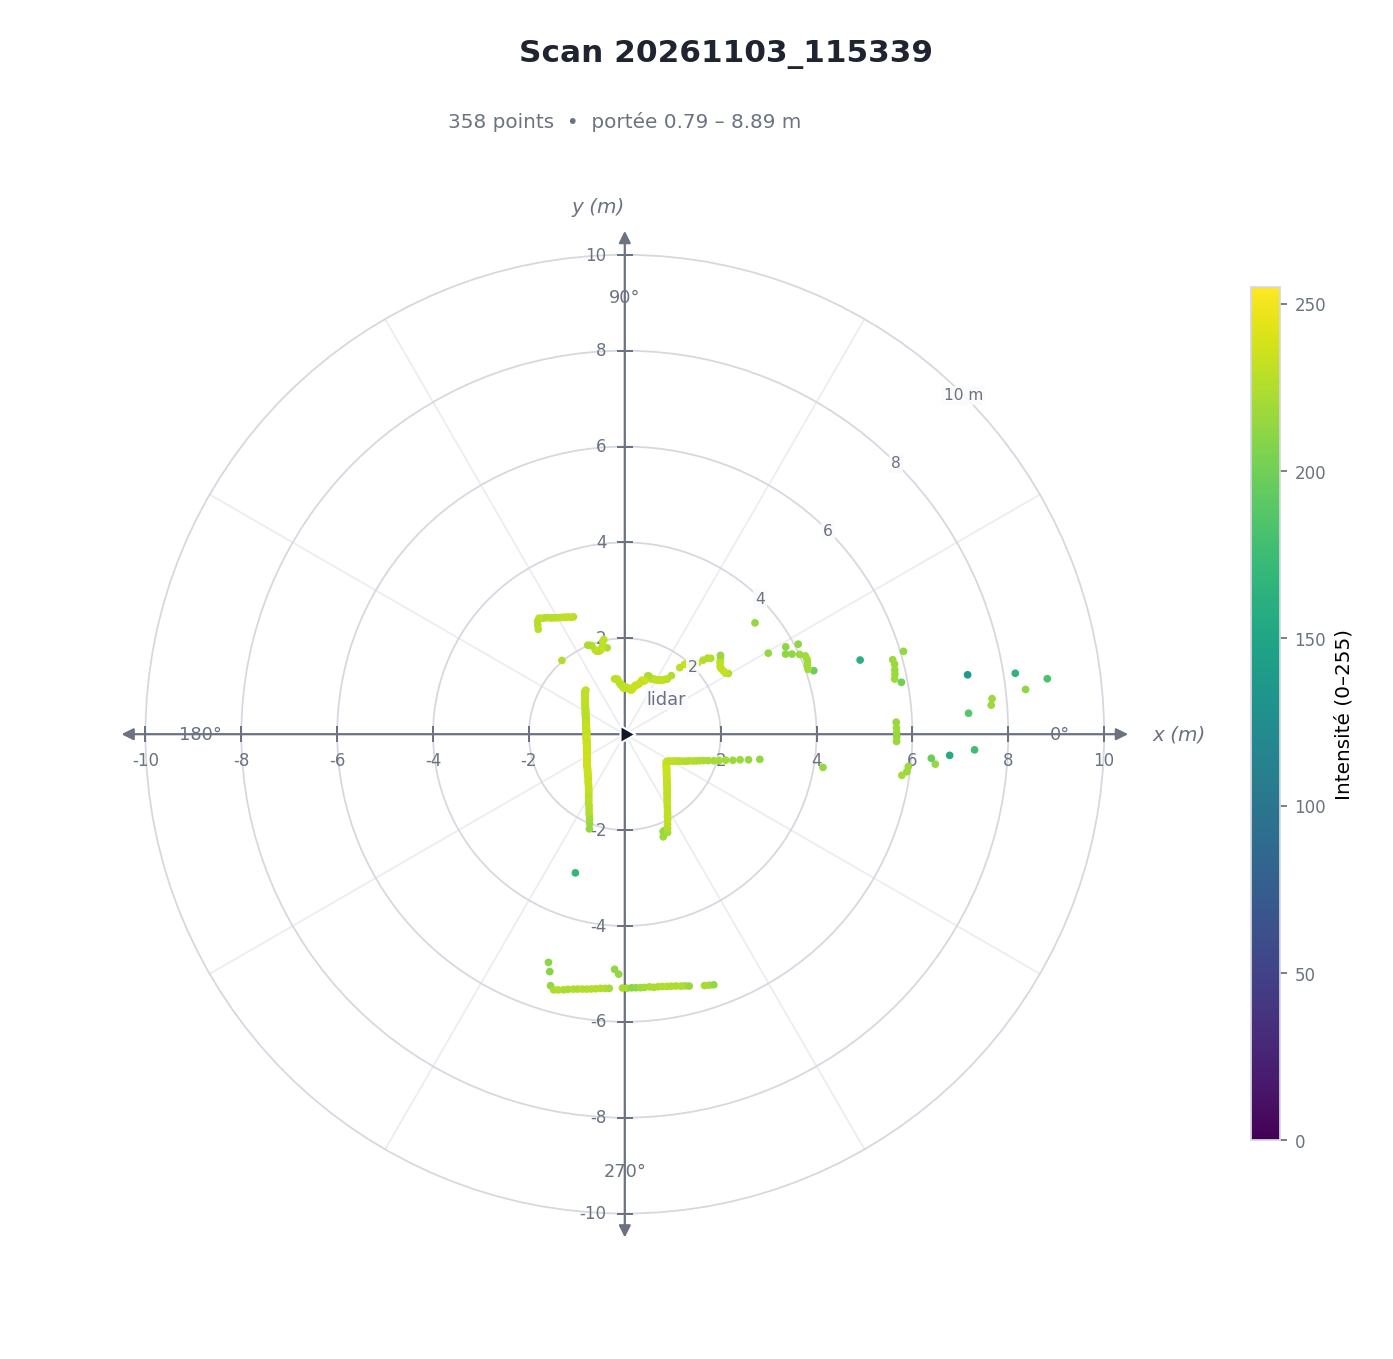

The data file committed next to this chart (first rows):
N, Angle(°), Distance(mm), Intensity, x(mm), y(mm)
0, 0.35, 5672, 218, 5672, -35
1, 1.34, 5669, 219, 5667, -133
2, 2.55, 5668, 216, 5663, -252
3, 3.49, 7185, 188, 7172, -438
4, 4.53, 7668, 218, 7644, -606
5, 5.53, 7698, 217, 7662, -742
6, 6.37, 8413, 212, 8361, -933
7, 7.48, 8890, 182, 8815, -1157
8, 8.87, 8245, 166, 8146, -1271
9, 9.83, 7258, 138, 7151, -1239
10, 10.63, 5871, 200, 5770, -1083
11, 11.55, 5746, 218, 5630, -1150
12, 12.48, 5772, 218, 5635, -1247
13, 13.38, 5789, 217, 5632, -1340
14, 14.53, 5815, 218, 5629, -1459
15, 15.53, 5800, 218, 5589, -1553
16, 16.55, 6065, 214, 5813, -1728
17, 17.49, 5147, 162, 4909, -1547
18, 18.59, 4160, 197, 3943, -1326
19, 19.50, 4056, 221, 3823, -1354
20, 20.57, 4068, 220, 3809, -1429
21, 21.53, 4098, 220, 3813, -1504
22, 22.38, 4110, 220, 3800, -1565
23, 23.45, 4105, 220, 3766, -1633
24, 24.52, 4009, 217, 3647, -1664
25, 25.60, 3869, 212, 3489, -1672
26, 26.50, 3748, 212, 3355, -1673
27, 27.44, 4076, 212, 3618, -1878
28, 28.48, 3819, 212, 3357, -1821
29, 29.45, 3438, 214, 2993, -1690
30, 30.37, 2505, 225, 2161, -1266
31, 31.27, 2458, 230, 2101, -1276
32, 32.47, 2445, 232, 2063, -1313
33, 33.52, 2439, 234, 2033, -1347
34, 34.55, 2431, 233, 2002, -1379
35, 35.37, 2439, 232, 1989, -1412
36, 36.59, 2476, 231, 1988, -1476
37, 37.55, 2513, 230, 1992, -1532
38, 38.53, 2554, 228, 1998, -1591
39, 39.50, 2586, 216, 1996, -1645
40, 40.55, 3574, 214, 2715, -2323
41, 41.45, 2392, 227, 1793, -1584
42, 42.53, 2346, 226, 1729, -1586
43, 43.41, 2248, 226, 1633, -1545
44, 44.38, 2128, 232, 1521, -1488
45, 45.50, 2053, 234, 1439, -1465
46, 46.41, 2004, 234, 1381, -1451
47, 47.52, 1986, 233, 1341, -1464
48, 48.61, 1941, 233, 1284, -1456
49, 49.50, 1918, 234, 1246, -1459
50, 50.46, 1801, 230, 1147, -1389
51, 51.49, 1561, 225, 972, -1221
52, 52.36, 1452, 228, 887, -1150
53, 53.48, 1424, 230, 847, -1145
54, 54.45, 1394, 231, 811, -1134
55, 55.46, 1374, 232, 779, -1132
56, 56.43, 1354, 232, 749, -1128
57, 57.46, 1335, 232, 718, -1125
58, 58.40, 1326, 233, 695, -1129
59, 59.50, 1320, 234, 670, -1137
... 298 more rows
